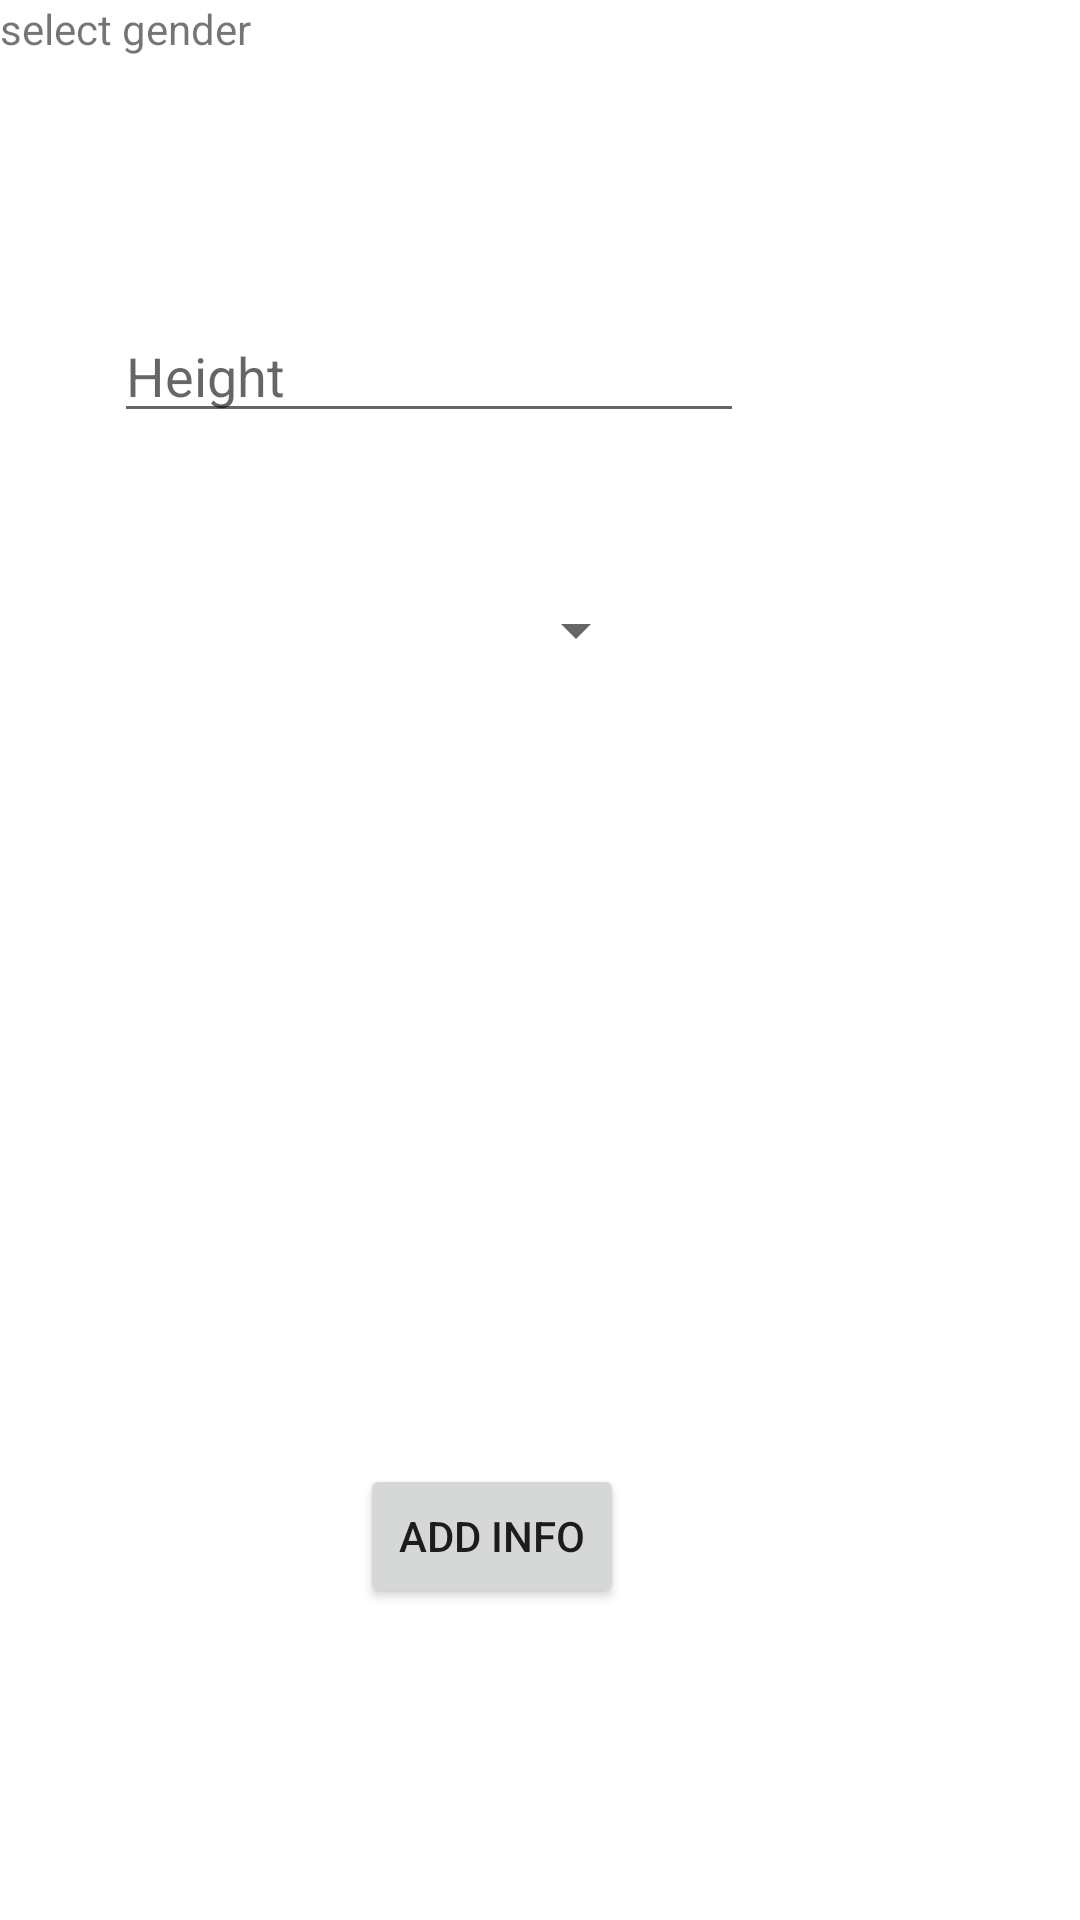

This screen was rendered from an Android layout file. Write that file and the resources it references.
<!-- AndroidManifest.xml: application theme Theme.BAC -->
<!-- res/layout/activity_needsgenderweight.xml -->
<?xml version="1.0" encoding="utf-8"?>
<androidx.constraintlayout.widget.ConstraintLayout xmlns:android="http://schemas.android.com/apk/res/android"
    xmlns:app="http://schemas.android.com/apk/res-auto"
    xmlns:tools="http://schemas.android.com/tools"
    android:layout_width="match_parent"
    android:layout_height="match_parent"
    tools:context=".NeedsGenderWeight">

    <EditText
        android:id="@+id/height"
        android:layout_width="wrap_content"
        android:layout_height="wrap_content"
        android:layout_marginTop="103dp"
        android:layout_marginEnd="112dp"
        android:ems="10"
        android:hint="Height"
        android:inputType="textPersonName"
        app:layout_constraintEnd_toEndOf="parent"
        app:layout_constraintTop_toTopOf="parent" />

    <Spinner
        android:id="@+id/gender"
        android:layout_width="177dp"
        android:layout_height="20dp"
        android:layout_marginTop="200dp"

        android:layout_marginEnd="144dp"
        android:entries="@array/genders"
        android:spinnerMode="dropdown"
        app:layout_constraintEnd_toEndOf="parent"
        app:layout_constraintTop_toTopOf="parent" />

    <Button
        android:id="@+id/button2"
        android:layout_width="wrap_content"
        android:layout_height="wrap_content"
        android:layout_marginTop="488dp"
        android:layout_marginEnd="152dp"
        android:onClick="addInfoHandler"
        android:text="Add info"
        app:layout_constraintEnd_toEndOf="parent"
        app:layout_constraintTop_toTopOf="parent" />

    <TextView
        android:id="@+id/genderText"
        android:layout_width="wrap_content"
        android:layout_height="wrap_content"
        android:text="select gender"
        tools:layout_editor_absoluteX="90dp"
        tools:layout_editor_absoluteY="164dp" />


</androidx.constraintlayout.widget.ConstraintLayout>
<!-- resources referenced by this layout -->
<resources>
  <style name="Theme.BAC" parent="Theme.MaterialComponents.DayNight.DarkActionBar">
          
          <item name="colorPrimary">@color/purple_500</item>
          <item name="colorPrimaryVariant">@color/purple_700</item>
          <item name="colorOnPrimary">@color/white</item>
          
          <item name="colorSecondary">@color/teal_200</item>
          <item name="colorSecondaryVariant">@color/teal_700</item>
          <item name="colorOnSecondary">@color/black</item>
          
          <item name="android:statusBarColor" tools:targetApi="l">?attr/colorPrimaryVariant</item>
          
      </style>
  <!-- not gathered from this repository: default colours our renderer supplied (Android Studio template values) -->
  <color name="purple_500">#FF6200EE</color>
  <color name="purple_700">#FF3700B3</color>
  <color name="teal_200">#FF03DAC5</color>
  <color name="teal_700">#FF018786</color>
  <color name="black">#FF000000</color>
  <color name="white">#FFFFFFFF</color>
</resources>
